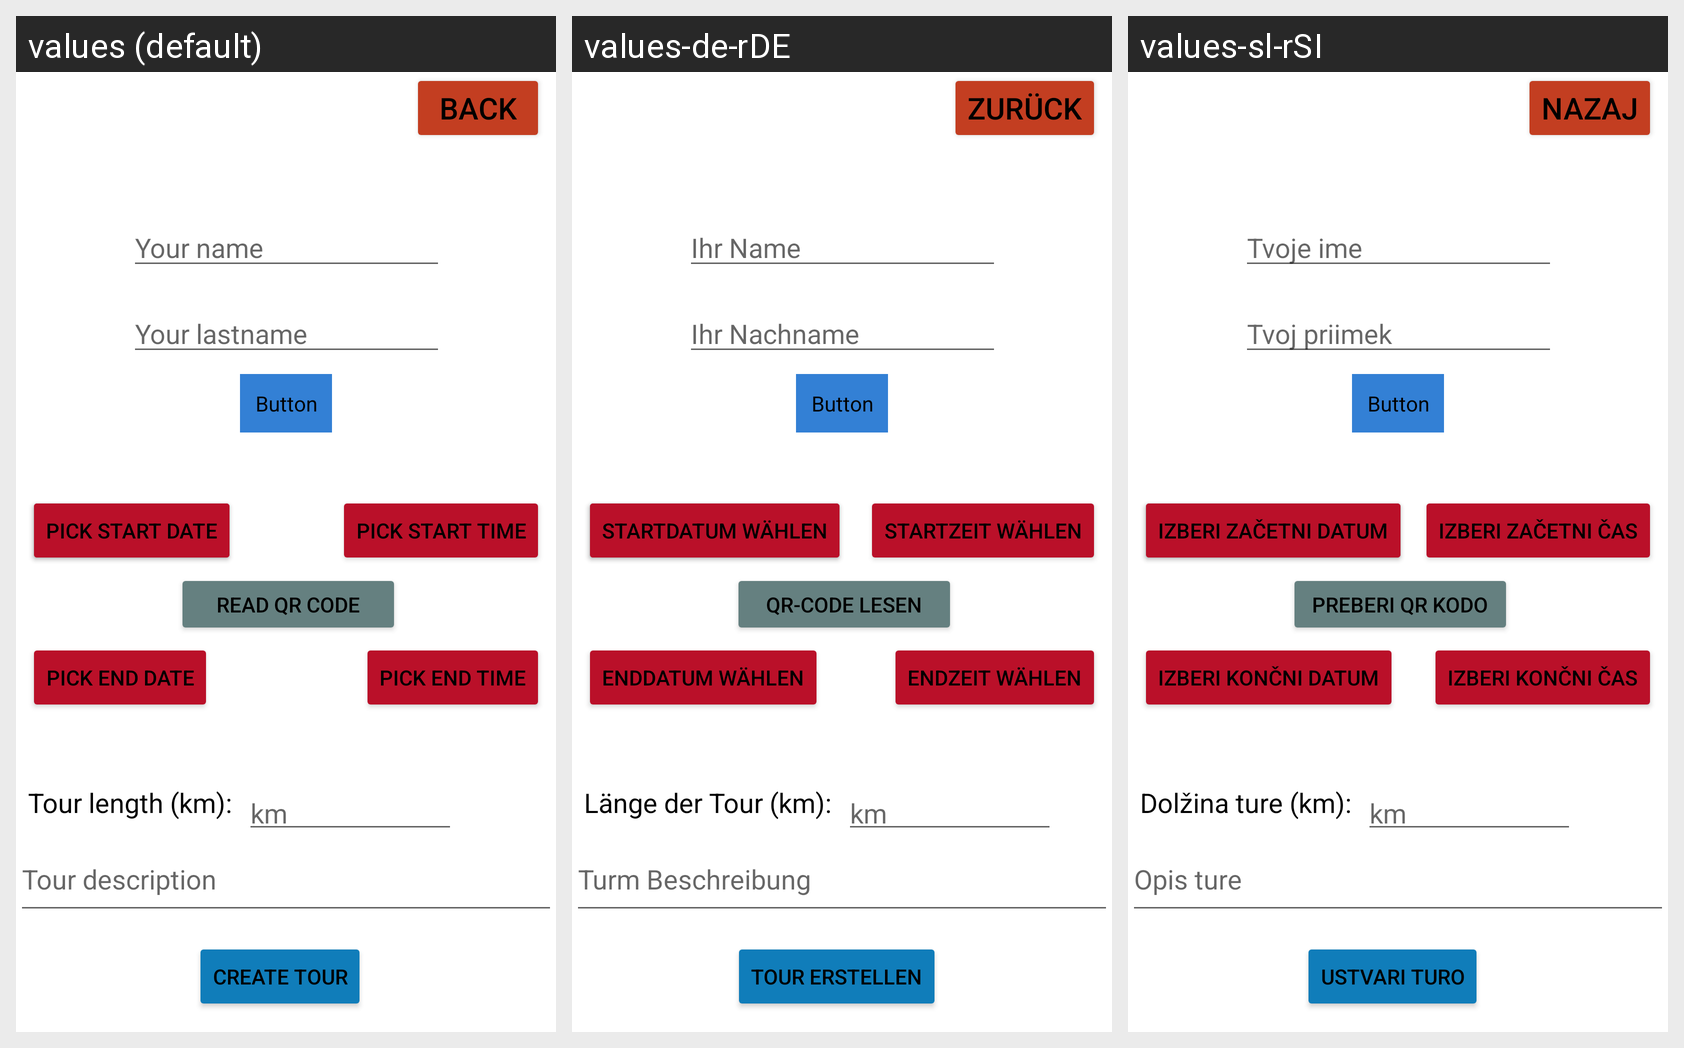

Translations of the strings shown on this Android screen, per locale in the grid:
Android screen res/layout/activity_insert.xml rendered under 3 locales, left to right: values (default), values-de-rDE, values-sl-rSI. Device: Nexus 5 (rendered at 1080×1920; each locale shown at half size, 540×960, under a caption strip naming it); theme Theme.BikeApp.
Strings drawn on this screen, with the default value and each locale's value (text and hints the layout hard-codes appear in the picture but are not listed):

read_qr_code
  values: Read QR code
  values-de-rDE: QR-Code lesen
  values-sl-rSI: Preberi QR kodo

pick_start_date
  values: Pick start date
  values-de-rDE: Startdatum wählen
  values-sl-rSI: Izberi začetni datum

create_tour
  values: Create tour
  values-de-rDE: Tour erstellen
  values-sl-rSI: Ustvari turo

pick_end_time
  values: Pick end time
  values-de-rDE: Endzeit wählen
  values-sl-rSI: Izberi končni čas

pick_end_date
  values: Pick end date
  values-de-rDE: Enddatum wählen
  values-sl-rSI: Izberi končni datum

pick_start_time
  values: Pick start time
  values-de-rDE: Startzeit wählen
  values-sl-rSI: Izberi začetni čas

back
  values: Back
  values-de-rDE: Zurück
  values-sl-rSI: Nazaj

your_name
  values: Your name
  values-de-rDE: Ihr Name
  values-sl-rSI: Tvoje ime

your_lastname
  values: Your lastname
  values-de-rDE: Ihr Nachname
  values-sl-rSI: Tvoj priimek

tour_length
  values: Tour length (km):
  values-de-rDE: Länge der Tour (km):
  values-sl-rSI: Dolžina ture (km):

km
  values: km
  values-de-rDE: km  [not translated; the default value is used]
  values-sl-rSI: km  [not translated; the default value is used]

tour_description
  values: Tour description
  values-de-rDE: Turm Beschreibung
  values-sl-rSI: Opis ture
